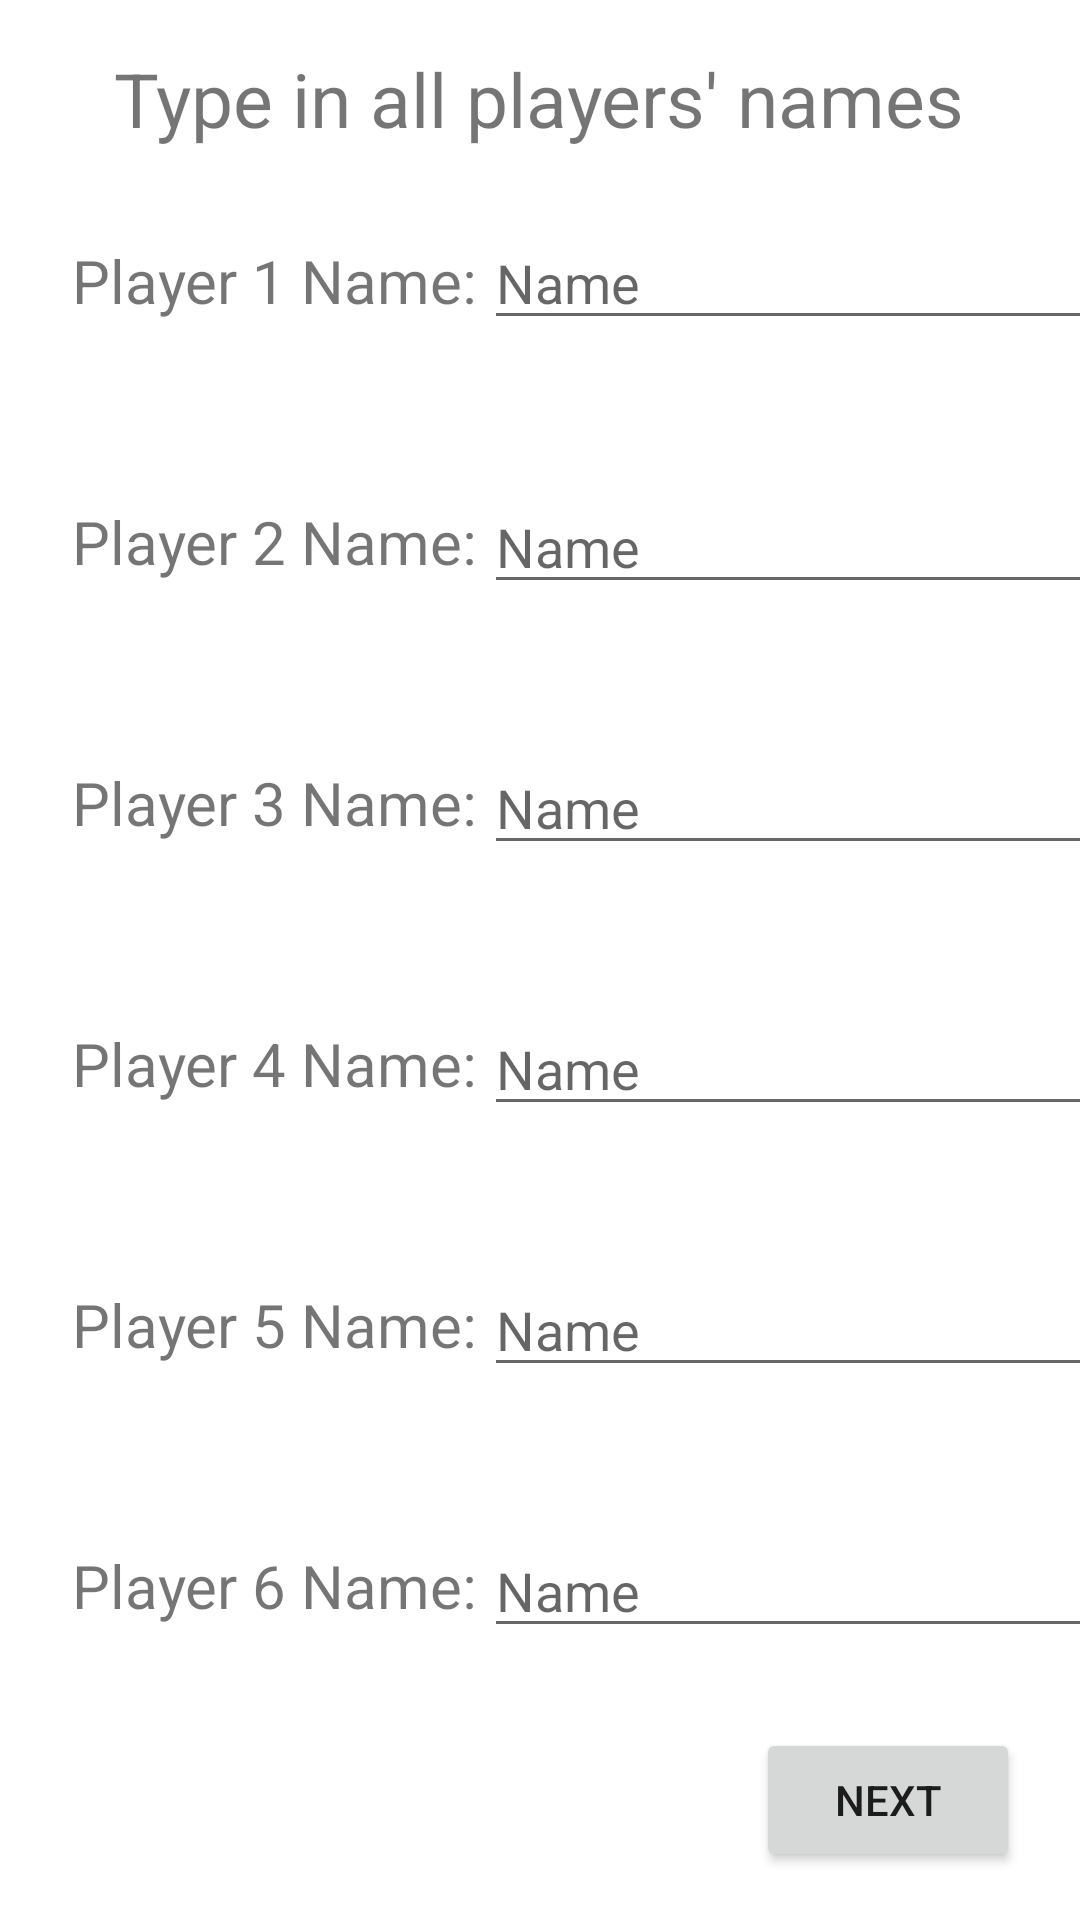

This screen was rendered from an Android layout file. Write that file and the resources it references.
<!-- AndroidManifest.xml: application theme Theme.SkullKingScorer -->
<!-- res/layout/fragment_input_players.xml -->
<?xml version="1.0" encoding="utf-8"?>
<androidx.constraintlayout.widget.ConstraintLayout xmlns:android="http://schemas.android.com/apk/res/android"
    xmlns:app="http://schemas.android.com/apk/res-auto"
    xmlns:tools="http://schemas.android.com/tools"
    android:layout_width="match_parent"
    android:layout_height="match_parent">

    <TextView
        android:id="@+id/Player1"
        android:layout_width="wrap_content"
        android:layout_height="wrap_content"
        android:layout_marginStart="24dp"
        android:layout_marginTop="80dp"
        android:text="Player 1 Name:"
        android:textSize="20sp"
        app:layout_constraintStart_toStartOf="parent"
        app:layout_constraintTop_toTopOf="parent" />

    <EditText
        android:id="@+id/Player1Edit"
        android:layout_width="wrap_content"
        android:layout_height="wrap_content"
        android:layout_marginStart="10dp"
        android:ems="10"
        android:hint="Name"
        android:inputType="textPersonName"
        app:layout_constraintBottom_toBottomOf="@+id/Player1"
        app:layout_constraintEnd_toEndOf="parent"
        app:layout_constraintHorizontal_bias="0.428"
        app:layout_constraintStart_toEndOf="@+id/Player1"
        app:layout_constraintTop_toTopOf="@+id/Player1"
        app:layout_constraintVertical_bias="0.578" />

    <TextView
        android:id="@+id/Player2"
        android:layout_width="wrap_content"
        android:layout_height="wrap_content"
        android:layout_marginStart="24dp"
        android:layout_marginTop="60dp"
        android:text="Player 2 Name:"
        android:textSize="20sp"
        app:layout_constraintEnd_toEndOf="@+id/Player1"
        app:layout_constraintHorizontal_bias="1.0"
        app:layout_constraintStart_toStartOf="@+id/Player1"
        app:layout_constraintTop_toBottomOf="@+id/Player1" />

    <EditText
        android:id="@+id/Player2Edit"
        android:layout_width="wrap_content"
        android:layout_height="wrap_content"
        android:ems="10"
        android:hint="Name"
        android:inputType="textPersonName"
        app:layout_constraintBottom_toBottomOf="@+id/Player2"
        app:layout_constraintEnd_toEndOf="@+id/Player1Edit"
        app:layout_constraintStart_toStartOf="@+id/Player1Edit"
        app:layout_constraintTop_toTopOf="@+id/Player2" />

    <TextView
        android:id="@+id/Player3"
        android:layout_width="wrap_content"
        android:layout_height="wrap_content"
        android:layout_marginStart="24dp"
        android:layout_marginTop="60dp"
        android:text="Player 3 Name:"
        android:textSize="20sp"
        app:layout_constraintEnd_toEndOf="@+id/Player2"
        app:layout_constraintHorizontal_bias="1.0"
        app:layout_constraintStart_toStartOf="@+id/Player2"
        app:layout_constraintTop_toBottomOf="@+id/Player2" />

    <EditText
        android:id="@+id/Player3Edit"
        android:layout_width="wrap_content"
        android:layout_height="wrap_content"
        android:ems="10"
        android:hint="Name"
        android:inputType="textPersonName"
        app:layout_constraintBottom_toBottomOf="@+id/Player3"
        app:layout_constraintEnd_toEndOf="@+id/Player2Edit"
        app:layout_constraintStart_toStartOf="@+id/Player2Edit"
        app:layout_constraintTop_toTopOf="@+id/Player3" />

    <TextView
        android:id="@+id/Player4"
        android:layout_width="wrap_content"
        android:layout_height="wrap_content"
        android:layout_marginStart="24dp"
        android:layout_marginTop="60dp"
        android:text="Player 4 Name:"
        android:textSize="20sp"
        app:layout_constraintEnd_toEndOf="@+id/Player3"
        app:layout_constraintHorizontal_bias="1.0"
        app:layout_constraintStart_toStartOf="@+id/Player3"
        app:layout_constraintTop_toBottomOf="@+id/Player3" />

    <EditText
        android:id="@+id/Player4Edit"
        android:layout_width="wrap_content"
        android:layout_height="wrap_content"
        android:ems="10"
        android:hint="Name"
        android:inputType="textPersonName"
        app:layout_constraintBottom_toBottomOf="@+id/Player4"
        app:layout_constraintEnd_toEndOf="@+id/Player3Edit"
        app:layout_constraintStart_toStartOf="@+id/Player3Edit"
        app:layout_constraintTop_toTopOf="@+id/Player4" />

    <TextView
        android:id="@+id/Player5"
        android:layout_width="wrap_content"
        android:layout_height="wrap_content"
        android:layout_marginStart="24dp"
        android:layout_marginTop="60dp"
        android:text="Player 5 Name:"
        android:textSize="20sp"
        app:layout_constraintStart_toStartOf="parent"
        app:layout_constraintTop_toBottomOf="@+id/Player4" />

    <EditText
        android:id="@+id/Player5Edit"
        android:layout_width="wrap_content"
        android:layout_height="wrap_content"
        android:ems="10"
        android:hint="Name"
        android:inputType="textPersonName"
        app:layout_constraintBottom_toBottomOf="@+id/Player5"
        app:layout_constraintEnd_toEndOf="@+id/Player4Edit"
        app:layout_constraintStart_toStartOf="@+id/Player4Edit"
        app:layout_constraintTop_toTopOf="@+id/Player5" />

    <TextView
        android:id="@+id/Player6"
        android:layout_width="wrap_content"
        android:layout_height="wrap_content"
        android:layout_marginStart="24dp"
        android:layout_marginTop="60dp"
        android:text="Player 6 Name:"
        android:textSize="20sp"
        app:layout_constraintStart_toStartOf="parent"
        app:layout_constraintTop_toBottomOf="@+id/Player5" />

    <EditText
        android:id="@+id/Player6Edit"
        android:layout_width="wrap_content"
        android:layout_height="wrap_content"
        android:ems="10"
        android:hint="Name"
        android:inputType="textPersonName"
        app:layout_constraintBottom_toBottomOf="@+id/Player6"
        app:layout_constraintEnd_toEndOf="@+id/Player5Edit"
        app:layout_constraintHorizontal_bias="0.0"
        app:layout_constraintStart_toStartOf="@+id/Player5Edit"
        app:layout_constraintTop_toTopOf="@+id/Player6" />

    <Button
        android:id="@+id/inputPlayersGo"
        android:layout_width="wrap_content"
        android:layout_height="wrap_content"
        android:layout_marginEnd="20dp"
        android:layout_marginBottom="16dp"
        android:text="Next"
        app:layout_constraintBottom_toBottomOf="parent"
        app:layout_constraintEnd_toEndOf="parent" />

    <TextView
        android:id="@+id/inputPlayersTitle"
        android:layout_width="wrap_content"
        android:layout_height="wrap_content"
        android:layout_marginTop="16dp"
        android:text="Type in all players' names"
        android:textSize="25sp"
        app:layout_constraintEnd_toEndOf="parent"
        app:layout_constraintHorizontal_bias="0.498"
        app:layout_constraintStart_toStartOf="parent"
        app:layout_constraintTop_toTopOf="parent" />

</androidx.constraintlayout.widget.ConstraintLayout>
<!-- resources referenced by this layout -->
<resources>
  <style name="Theme.SkullKingScorer" parent="Theme.MaterialComponents.DayNight.DarkActionBar">
          
          <item name="colorPrimary">@color/black</item>
          <item name="colorPrimaryVariant">@color/black</item>
          <item name="colorOnPrimary">@color/white</item>
          
          <item name="colorSecondary">@color/teal_200</item>
          <item name="colorSecondaryVariant">@color/teal_700</item>
          <item name="colorOnSecondary">@color/black</item>
          
          <item name="android:statusBarColor" tools:targetApi="l">?attr/colorPrimaryVariant</item>
          
      </style>
  <!-- not gathered from this repository: default colours our renderer supplied (Android Studio template values) -->
  <color name="teal_200">#FF03DAC5</color>
  <color name="teal_700">#FF018786</color>
  <color name="black">#FF000000</color>
  <color name="white">#FFFFFFFF</color>
</resources>
